Run: headless pygame with SDL's dummy video driver; simulated clock (each Clock.tick advances the game by its frame time, no real sleeping); random seed 0; keys injected as events and as key.get_pressed() state; mouse plan: one left click at the window centre at the start of phase 2, then a move to the lower-right quarter at the start of phase 3.
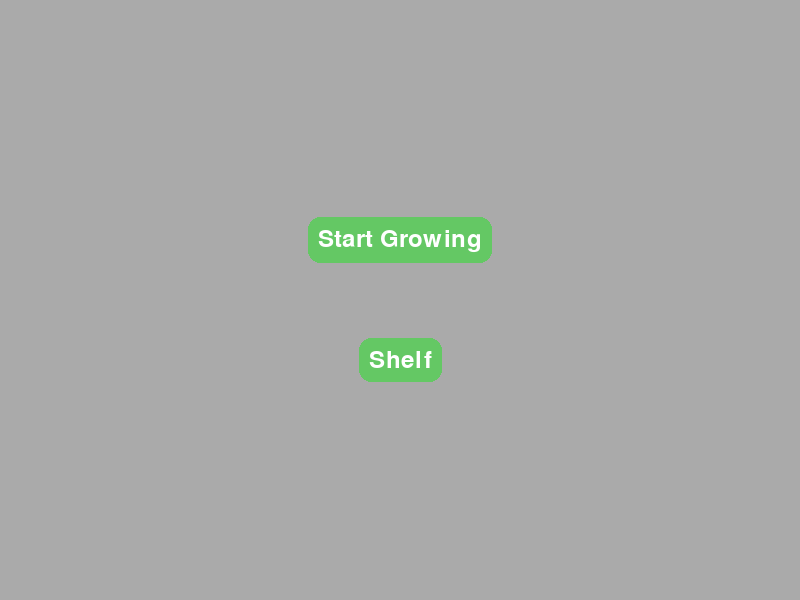
Frame 1 of 4 · flips 1–60 · no input
Frame 2 of 4 · flips 61–180 · clicked the window centre · tapped SPACE, RETURN · held RIGHT (→), D · screen unchanged from frame 1, image omitted
Frame 3 of 4 · flips 181–300 · moved the mouse to the lower-right quarter · held DOWN (↓), S · screen unchanged from frame 2, image omitted
Frame 4 of 4 · flips 301–420 · held LEFT (←), A, UP (↑), W · screen unchanged from frame 3, image omitted

The pygame program that drew these frames:

import pygame
from pygame.locals import *
import random
import sys

pygame.init()

screen_width = 800
screen_height = 600
screen = pygame.display.set_mode((screen_width, screen_height))
pygame.display.set_caption("Grow with me")

white = (255, 255, 255)
green = (100, 200, 100)
gray = (170, 170, 170)

font = pygame.font.SysFont('Arial', 36)

class Button:
    def __init__(self, x, y, text):
        self.text = text
        self.image = font.render(text, True, white)
        self.rect = self.image.get_rect(center = (x,y))
        self.color = green

    def draw(self, screen):
        pygame.draw.rect(screen, self.color, self.rect.inflate(20, 20), border_radius=12)
        screen.blit(self.image, self.rect)

    def is_clicked(self, pos):
        return self.rect.collidepoint(pos)
    
start_button = Button(screen_width// 2, screen_height//2 - 60, "Start Growing")
shelf_button = Button(screen_width// 2, screen_height//2 + 60, "Shelf")

running = True
while running:
    screen.fill(gray)

    start_button.draw(screen)
    shelf_button.draw(screen)

    for event in pygame.event.get():
        if event.type == pygame.QUIT:
            running = False
        
        if event.type == pygame.MOUSEBUTTONDOWN:
            if start_button.is_clicked(event.pos):
                print("Start Growing clicked!")
                # TODO switch to window 3
            if shelf_button.is_clicked(event.pos):
                print("Shelf clicked!")
                # TODO swithc to window 2
    
    pygame.display.update()

pygame.quit()
sys.exit()
